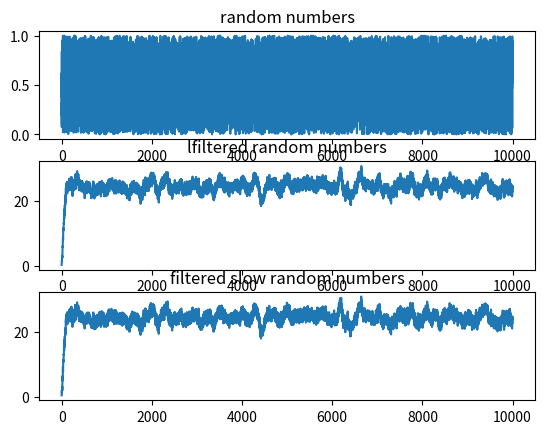

Recreate this plot in Python.
import numpy as np
import scipy.signal
import matplotlib.pyplot as plt

def filterslow(B, A, x):
    # FILTERSLOW: Filter x to produce y = (B/A) x . Equivalent to 'y = filter(B,A,x)' using a slow (but tutorial) method.
    NB = len(B)
    NA = len(A)
    Nx = len(x)

    #first index of B contains gain for whole input x
    v = B[0] * x    
    
    #other indices in B contain gain for delayed input, ie, feedforward gains
    if NB > 1:
        # we loop until we run out of either feedforward gains or samples
        for i in np.arange(1, min(NB, Nx)):
            # to delay the input by i-1 samples, we simply insert i-1 0s in front of x 
            padding  = np.zeros(i - 1)
            xdelayed = np.hstack((padding, x[0 : Nx-i+1]))
            #having 0s at the front of xdelayed means that the corresponding samples in v will not be updated
            #because they were already processed on previous iterations
            v = v + B[i] * xdelayed
    
    # The feedback part is intrinsically scalar, so this loop is where we spend a lot of time.
    y  = np.zeros(len(x))               # pre-allocate y
    ac = -A[1:NA]                       # could be NA +1
    for i in range (Nx):                # loop over input samples
        t = v[i]                        # initialize accumulator
        if NA > 1:
            for j in range (NA-1):
                if i > j:
                    t += ac[j]*y[i-j]
                #else y(i-j) = 0
        y[i] = t
    #y = reshape(y, len(x)) # in case x was a row vector
    return y


N = 10000
x  = np.random.random(N)                            # random input signal
B  = np.random.random(101)                          # random coefficients
A  = np.hstack((1, 0.001*np.random.random(100)))    # random but probably stable

#tic 
yf = scipy.signal.lfilter(B, A, x)
#ft = toc
#tic 
yfs = filterslow(B, A, x)
#fst=toc


# my plottings
fig, axarr = plt.subplots(3, sharex=False)

axarr[0].plot(np.arange(N), x)
axarr[0].set_title('random numbers')
    
axarr[1].plot(np.arange(N), yf)
axarr[1].set_title('lfiltered random numbers')

axarr[2].plot(np.arange(N), yfs)
axarr[2].set_title('filtered slow random numbers')

plt.show()




